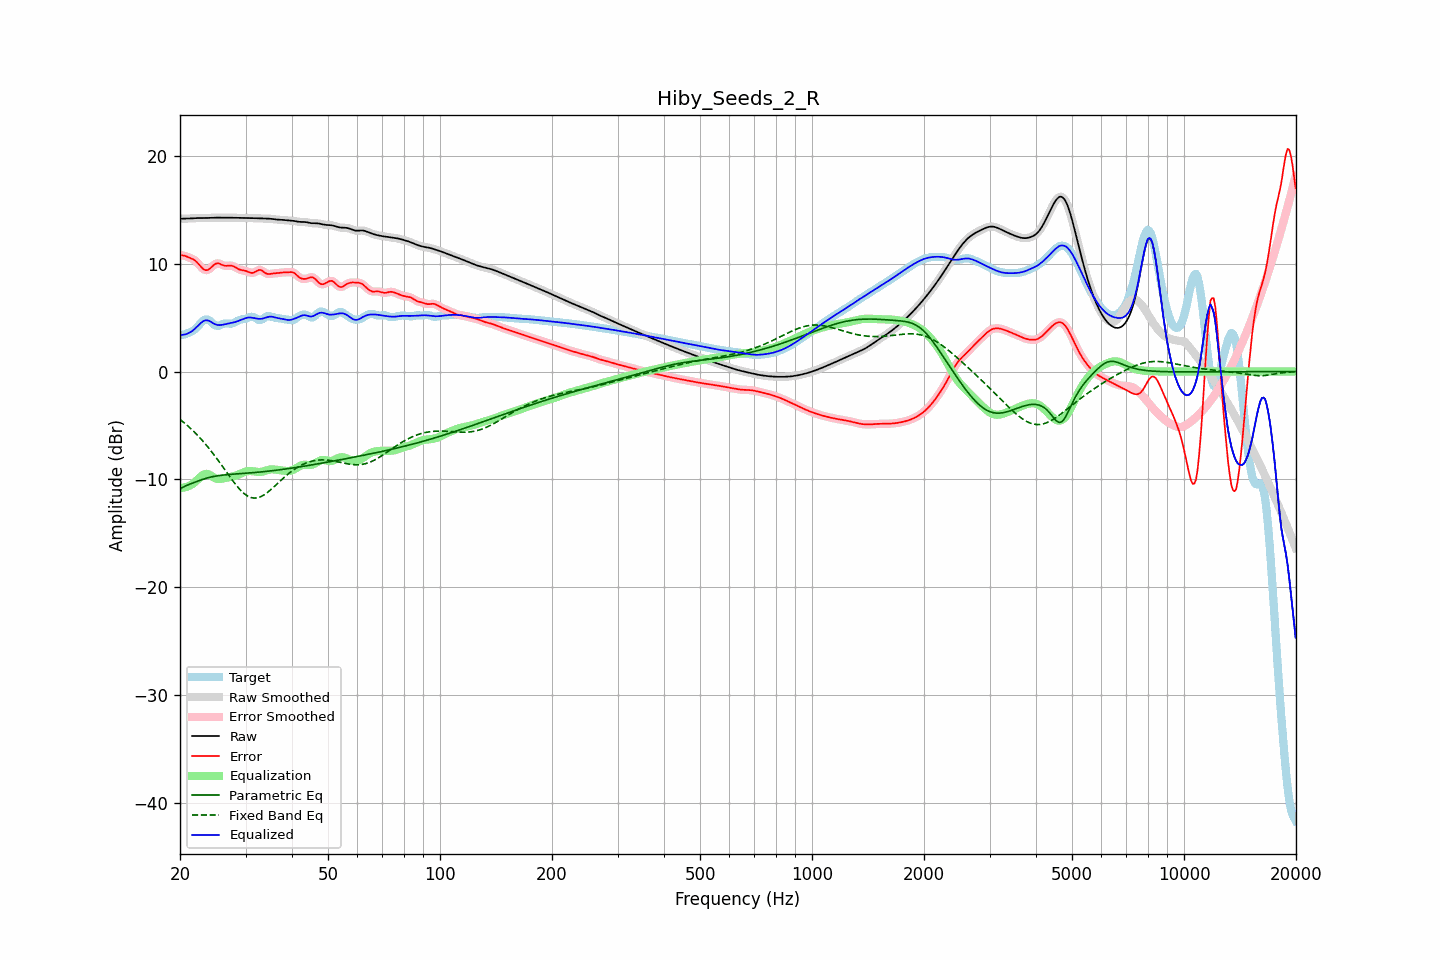

The file beside this chart, header and first rows:
frequency, raw, error, smoothed, error_smoothed, equalization, parametric_eq, fixed_band_eq, equalized_raw, equalized_smoothed, target
20.00, 14.17, 10.81, 14.17, 10.80, -10.78, -10.88, -4.44, 3.39, 3.39, 3.36
20.20, 14.17, 10.78, 14.17, 10.79, -10.78, -10.80, -4.56, 3.39, 3.39, 3.39
20.40, 14.18, 10.76, 14.18, 10.76, -10.77, -10.72, -4.68, 3.41, 3.41, 3.42
20.61, 14.18, 10.74, 14.18, 10.73, -10.74, -10.64, -4.80, 3.44, 3.44, 3.44
20.81, 14.18, 10.67, 14.18, 10.68, -10.70, -10.56, -4.93, 3.48, 3.48, 3.51
21.02, 14.19, 10.61, 14.19, 10.62, -10.64, -10.50, -5.06, 3.54, 3.54, 3.57
21.23, 14.19, 10.56, 14.19, 10.56, -10.58, -10.45, -5.19, 3.61, 3.62, 3.64
21.44, 14.20, 10.50, 14.20, 10.50, -10.50, -10.39, -5.33, 3.70, 3.70, 3.71
21.66, 14.21, 10.43, 14.21, 10.43, -10.40, -10.34, -5.47, 3.81, 3.81, 3.79
21.87, 14.22, 10.34, 14.22, 10.33, -10.29, -10.28, -5.62, 3.93, 3.93, 3.88
22.09, 14.23, 10.21, 14.23, 10.21, -10.16, -10.22, -5.77, 4.07, 4.07, 4.02
22.31, 14.24, 10.06, 14.24, 10.06, -10.02, -10.16, -5.93, 4.22, 4.22, 4.17
22.54, 14.24, 9.90, 14.24, 9.89, -9.87, -10.11, -6.08, 4.37, 4.37, 4.34
22.76, 14.24, 9.73, 14.24, 9.72, -9.73, -10.05, -6.25, 4.51, 4.51, 4.51
22.99, 14.24, 9.57, 14.24, 9.57, -9.61, -10.00, -6.41, 4.63, 4.63, 4.67
23.22, 14.24, 9.46, 14.24, 9.46, -9.53, -9.95, -6.58, 4.71, 4.71, 4.78
23.45, 14.24, 9.40, 14.24, 9.41, -9.49, -9.91, -6.76, 4.75, 4.75, 4.84
23.69, 14.24, 9.41, 14.24, 9.42, -9.50, -9.87, -6.94, 4.75, 4.75, 4.83
23.92, 14.25, 9.48, 14.25, 9.48, -9.55, -9.82, -7.12, 4.70, 4.70, 4.77
24.16, 14.26, 9.60, 14.26, 9.60, -9.63, -9.79, -7.31, 4.63, 4.63, 4.66
24.40, 14.26, 9.74, 14.26, 9.74, -9.72, -9.76, -7.49, 4.54, 4.54, 4.52
24.65, 14.27, 9.89, 14.27, 9.88, -9.82, -9.73, -7.69, 4.45, 4.45, 4.38
24.89, 14.27, 9.99, 14.27, 9.98, -9.89, -9.70, -7.89, 4.38, 4.38, 4.28
25.14, 14.27, 10.03, 14.27, 10.03, -9.94, -9.68, -8.09, 4.33, 4.33, 4.24
25.39, 14.27, 10.04, 14.27, 10.03, -9.97, -9.65, -8.29, 4.31, 4.31, 4.24
25.65, 14.27, 9.98, 14.27, 9.98, -9.96, -9.63, -8.50, 4.31, 4.31, 4.30
25.91, 14.27, 9.91, 14.27, 9.91, -9.94, -9.62, -8.71, 4.33, 4.33, 4.36
26.16, 14.27, 9.84, 14.27, 9.85, -9.91, -9.60, -8.92, 4.35, 4.35, 4.43
26.43, 14.27, 9.81, 14.27, 9.81, -9.88, -9.58, -9.13, 4.38, 4.38, 4.46
26.69, 14.27, 9.80, 14.27, 9.80, -9.85, -9.57, -9.34, 4.42, 4.42, 4.46
26.96, 14.27, 9.81, 14.27, 9.82, -9.82, -9.55, -9.55, 4.45, 4.45, 4.45
27.23, 14.27, 9.83, 14.27, 9.82, -9.79, -9.54, -9.76, 4.48, 4.48, 4.44
27.50, 14.27, 9.82, 14.27, 9.81, -9.76, -9.53, -9.96, 4.51, 4.51, 4.45
27.77, 14.26, 9.78, 14.26, 9.77, -9.72, -9.52, -10.16, 4.54, 4.54, 4.49
28.05, 14.26, 9.71, 14.26, 9.70, -9.68, -9.51, -10.36, 4.58, 4.58, 4.55
28.33, 14.26, 9.61, 14.26, 9.62, -9.63, -9.50, -10.55, 4.63, 4.63, 4.64
28.62, 14.25, 9.53, 14.25, 9.53, -9.57, -9.48, -10.73, 4.68, 4.68, 4.72
28.90, 14.25, 9.46, 14.25, 9.47, -9.51, -9.47, -10.90, 4.74, 4.74, 4.79
29.19, 14.24, 9.42, 14.24, 9.42, -9.45, -9.46, -11.06, 4.80, 4.80, 4.82
29.48, 14.24, 9.39, 14.24, 9.39, -9.38, -9.45, -11.20, 4.86, 4.86, 4.85
29.78, 14.24, 9.37, 14.24, 9.36, -9.33, -9.44, -11.33, 4.92, 4.92, 4.88
30.08, 14.24, 9.33, 14.24, 9.32, -9.28, -9.43, -11.44, 4.96, 4.96, 4.91
30.38, 14.24, 9.27, 14.24, 9.27, -9.24, -9.42, -11.54, 5.00, 5.00, 4.96
30.68, 14.24, 9.21, 14.24, 9.21, -9.22, -9.41, -11.62, 5.01, 5.01, 5.03
30.99, 14.23, 9.16, 14.23, 9.16, -9.22, -9.39, -11.68, 5.01, 5.01, 5.08
31.30, 14.23, 9.15, 14.23, 9.15, -9.24, -9.38, -11.71, 4.99, 4.99, 5.08
31.61, 14.22, 9.18, 14.22, 9.19, -9.26, -9.37, -11.74, 4.96, 4.96, 5.04
31.93, 14.22, 9.26, 14.22, 9.27, -9.29, -9.36, -11.73, 4.93, 4.93, 4.95
32.24, 14.21, 9.35, 14.21, 9.35, -9.31, -9.34, -11.71, 4.91, 4.91, 4.86
32.57, 14.20, 9.42, 14.20, 9.41, -9.31, -9.33, -11.67, 4.89, 4.89, 4.78
32.89, 14.20, 9.42, 14.20, 9.41, -9.31, -9.32, -11.62, 4.89, 4.89, 4.77
33.22, 14.19, 9.36, 14.19, 9.36, -9.29, -9.30, -11.55, 4.90, 4.90, 4.83
33.55, 14.19, 9.26, 14.19, 9.26, -9.25, -9.29, -11.46, 4.93, 4.94, 4.93
33.89, 14.19, 9.15, 14.19, 9.16, -9.21, -9.27, -11.36, 4.98, 4.98, 5.04
34.23, 14.19, 9.08, 14.19, 9.08, -9.16, -9.25, -11.26, 5.03, 5.03, 5.11
34.57, 14.18, 9.04, 14.18, 9.05, -9.11, -9.24, -11.14, 5.07, 5.07, 5.15
34.92, 14.17, 9.05, 14.17, 9.05, -9.08, -9.22, -11.02, 5.09, 5.09, 5.12
35.27, 14.16, 9.08, 14.16, 9.07, -9.07, -9.20, -10.88, 5.09, 5.09, 5.08
35.62, 14.14, 9.10, 14.14, 9.10, -9.07, -9.19, -10.75, 5.06, 5.06, 5.03
35.97, 14.11, 9.11, 14.12, 9.11, -9.09, -9.17, -10.61, 5.02, 5.03, 5.00
... 635 more rows
